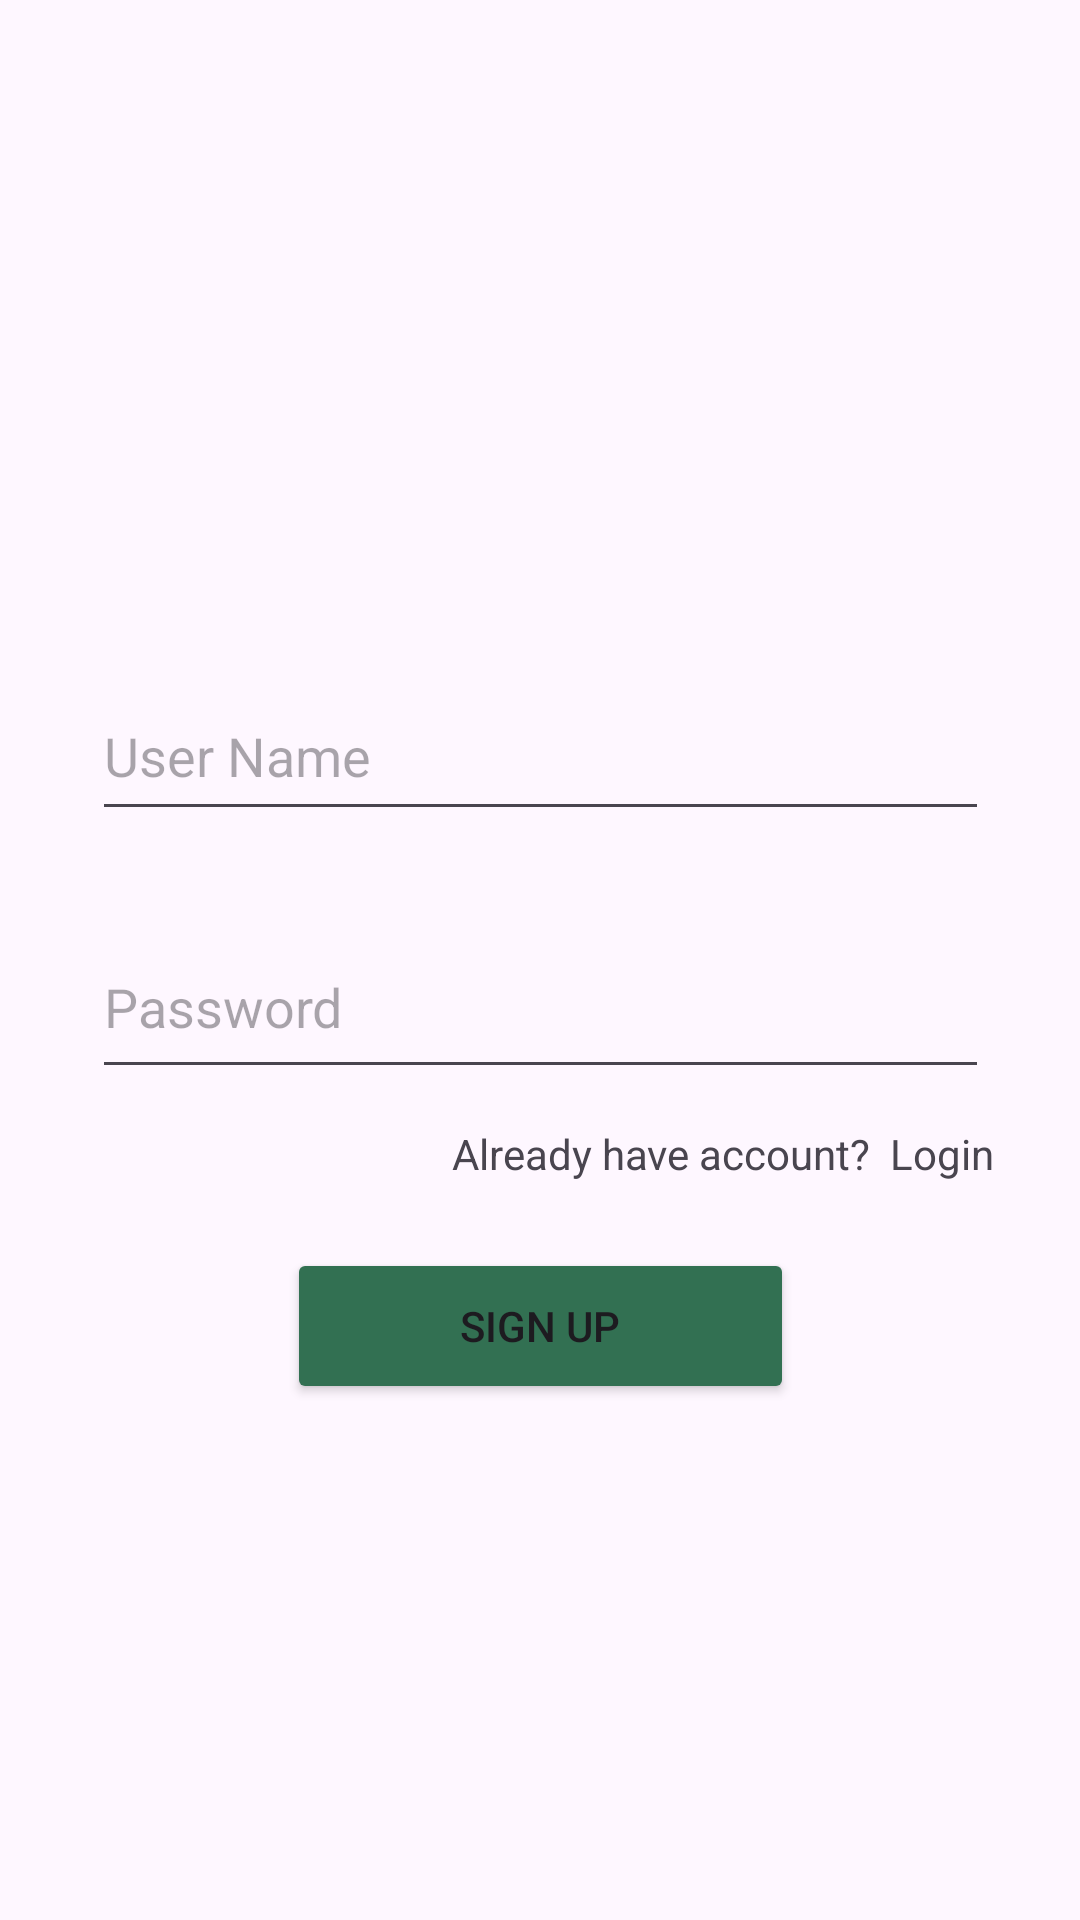

Layout XML and referenced resources for this Android screen:
<!-- AndroidManifest.xml: application theme Theme.MealitJava -->
<!-- res/layout/fragment_sign_up.xml -->
<?xml version="1.0" encoding="utf-8"?>
<androidx.constraintlayout.widget.ConstraintLayout xmlns:android="http://schemas.android.com/apk/res/android"
    xmlns:app="http://schemas.android.com/apk/res-auto"
    xmlns:tools="http://schemas.android.com/tools"
    android:layout_width="match_parent"
    android:layout_height="match_parent"
    tools:context=".authantication.signup.view.SignUpActivity">

    <EditText
        android:id="@+id/etName"
        android:layout_width="299dp"
        android:layout_height="53dp"
        android:layout_marginTop="224dp"
        android:ems="10"
        android:hint="User Name"
        android:inputType="text"
        app:layout_constraintEnd_toEndOf="parent"
        app:layout_constraintStart_toStartOf="parent"
        app:layout_constraintTop_toTopOf="parent" />

    <EditText
        android:id="@+id/etPassword"
        android:layout_width="299dp"
        android:layout_height="58dp"
        android:layout_marginTop="28dp"
        android:ems="10"
        android:hint="Password"
        android:inputType="textPassword"
        app:layout_constraintEnd_toEndOf="@+id/etName"
        app:layout_constraintHorizontal_bias="0.0"
        app:layout_constraintStart_toStartOf="@+id/etName"
        app:layout_constraintTop_toBottomOf="@+id/etName" />

    <Button
        android:id="@+id/SignUpBtn"
        android:layout_width="169dp"
        android:layout_height="52dp"
        android:text="@string/sign_up"
        android:backgroundTint="@color/ksa"
        app:layout_constraintBottom_toBottomOf="parent"
        app:layout_constraintEnd_toEndOf="@+id/etPassword"
        app:layout_constraintStart_toStartOf="@+id/etPassword"
        app:layout_constraintTop_toBottomOf="@+id/etPassword"
        app:layout_constraintVertical_bias="0.235" />

    <TextView
        android:id="@+id/textView3"
        android:layout_width="wrap_content"
        android:layout_height="wrap_content"
        android:layout_marginStart="120dp"
        android:layout_marginTop="12dp"
        android:text="Already have account?"
        app:layout_constraintStart_toStartOf="@+id/etPassword"
        app:layout_constraintTop_toBottomOf="@+id/etPassword" />

    <TextView
        android:id="@+id/TxtLogin"
        android:layout_width="wrap_content"
        android:layout_height="wrap_content"
        android:layout_marginStart="141dp"
        android:layout_marginTop="12dp"
        android:text="Login"
        app:layout_constraintEnd_toEndOf="parent"
        app:layout_constraintHorizontal_bias="0.151"
        app:layout_constraintStart_toStartOf="@+id/textView3"
        app:layout_constraintTop_toBottomOf="@+id/etPassword" />

</androidx.constraintlayout.widget.ConstraintLayout>
<!-- resources referenced by this layout -->
<resources>
  <color name="ksa">#327052</color>
  <string name="sign_up">Sign Up</string>
  <style name="Theme.MealitJava" parent="Base.Theme.MealitJava" />
  <style name="Base.Theme.MealitJava" parent="Theme.Material3.DayNight.NoActionBar">
          
          <item name="colorPrimary">@color/ksa</item>
          <item name="colorPrimaryVariant">@color/lightGreen</item>
          <item name="colorOnPrimary">@color/bigPage</item>
          
          <item name="colorSecondary">@color/darKsa</item>
          <item name="colorSecondaryVariant">@color/whitgrawy</item>
          
  
          <item name="android:statusBarColor">@color/darKsa</item>
      </style>
  <color name="lightGreen"> #759987</color>
  <color name="bigPage"> #F4E6D9</color>
  <color name="darKsa">#285F44</color>
  <color name="whitgrawy"> #E7EEEB</color>
  
      #759987
</resources>
